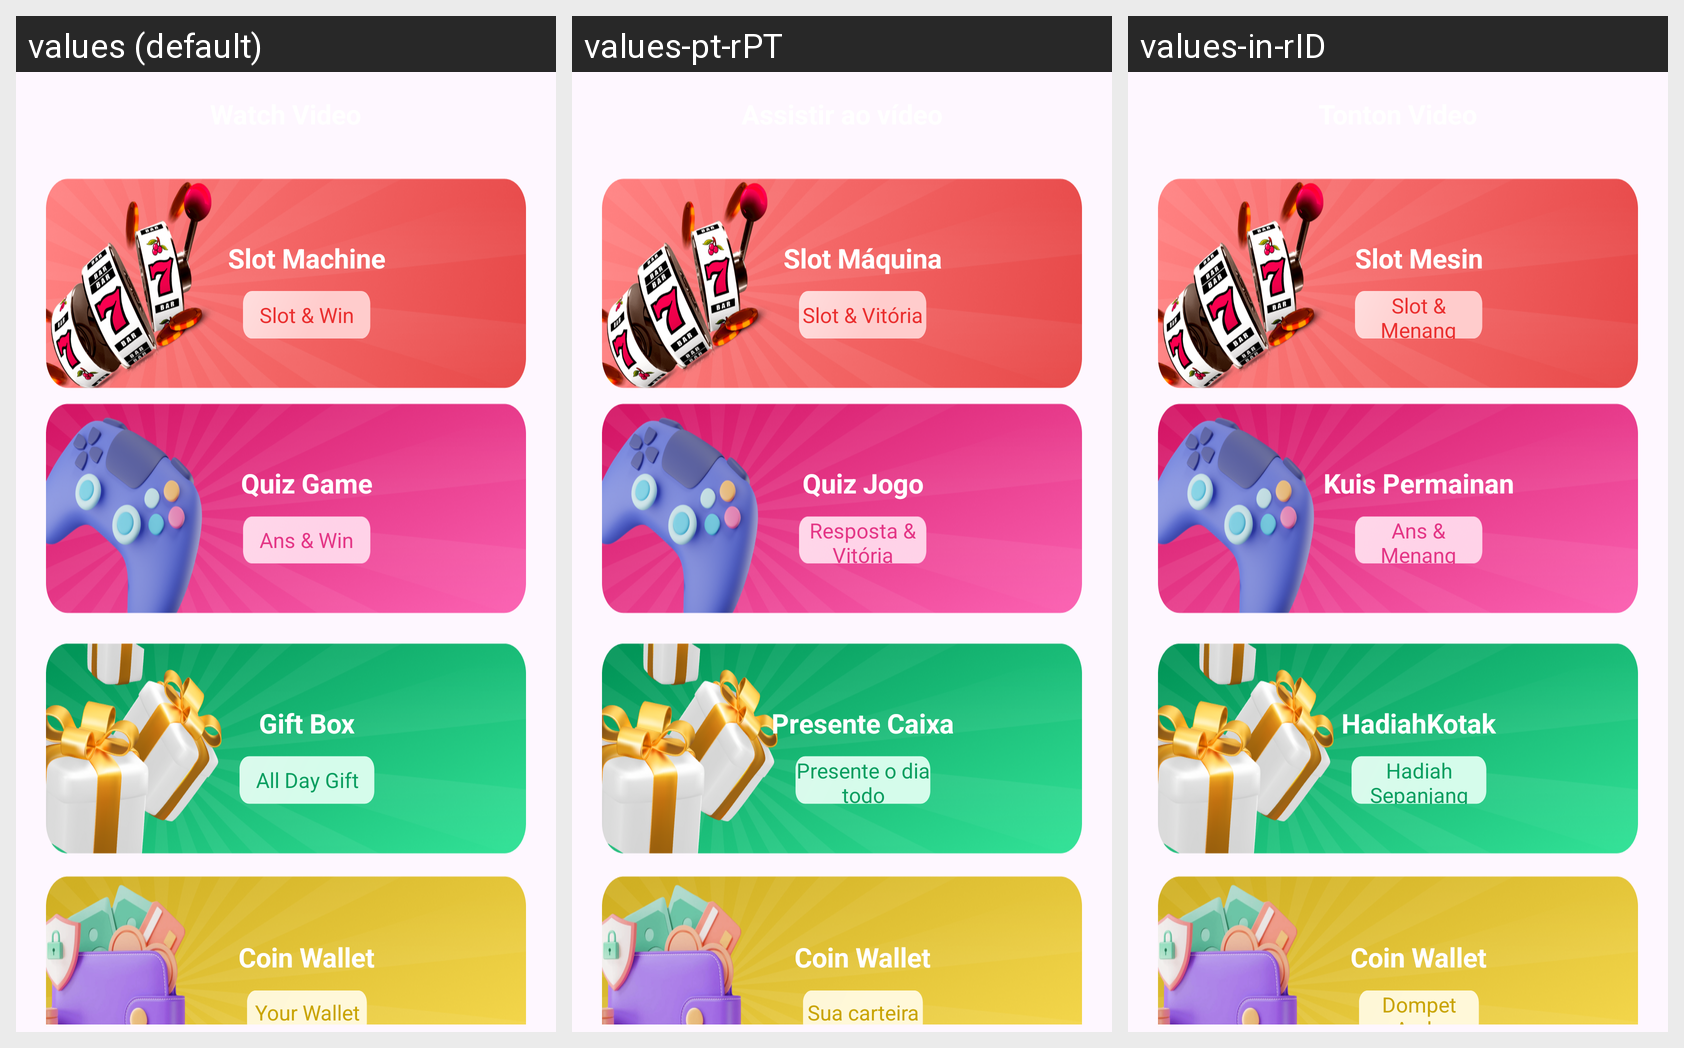

The same Android screen rendered under several of its app's locales, left to right. List the strings drawn on it with the default value and each locale's translation.
Android screen res/layout/activity_more_option.xml rendered under 3 locales, left to right: values (default), values-pt-rPT, values-in-rID. Device: Nexus 5 (rendered at 1080×1920; each locale shown at half size, 540×960, under a caption strip naming it); theme Theme.Watchvideo.
Other locales in the repository, not shown: values-es-rES, values-hi-rIN, values-ko-rKR.
Strings drawn on this screen, with the default value and each locale's value (text and hints the layout hard-codes, and strings that could not be matched under every locale, appear in the picture but are not listed):

str_slot
  values: Slot Machine
  values-pt-rPT: Slot Máquina
  values-in-rID: Slot Mesin

str_slotbtn
  values: Slot & Win
  values-pt-rPT: Slot & Vitória
  values-in-rID: Slot & Menang

str_quiz
  values: Quiz Game
  values-pt-rPT: Quiz Jogo
  values-in-rID: Kuis Permainan

str_ansbtn
  values: Ans & Win
  values-pt-rPT: Resposta & Vitória
  values-in-rID: Ans & Menang

str_gift
  values: Gift Box
  values-pt-rPT: Presente Caixa
  values-in-rID: HadiahKotak

str_gifbtn
  values: All Day Gift
  values-pt-rPT: Presente o dia todo
  values-in-rID: Hadiah Sepanjang Hari

str_fortune
  values: Coin Wallet
  values-pt-rPT: Coin Wallet  [not translated; the default value is used]
  values-in-rID: Coin Wallet  [not translated; the default value is used]

str_walletbtn
  values: Your Wallet
  values-pt-rPT: Sua carteira
  values-in-rID: Dompet Anda
